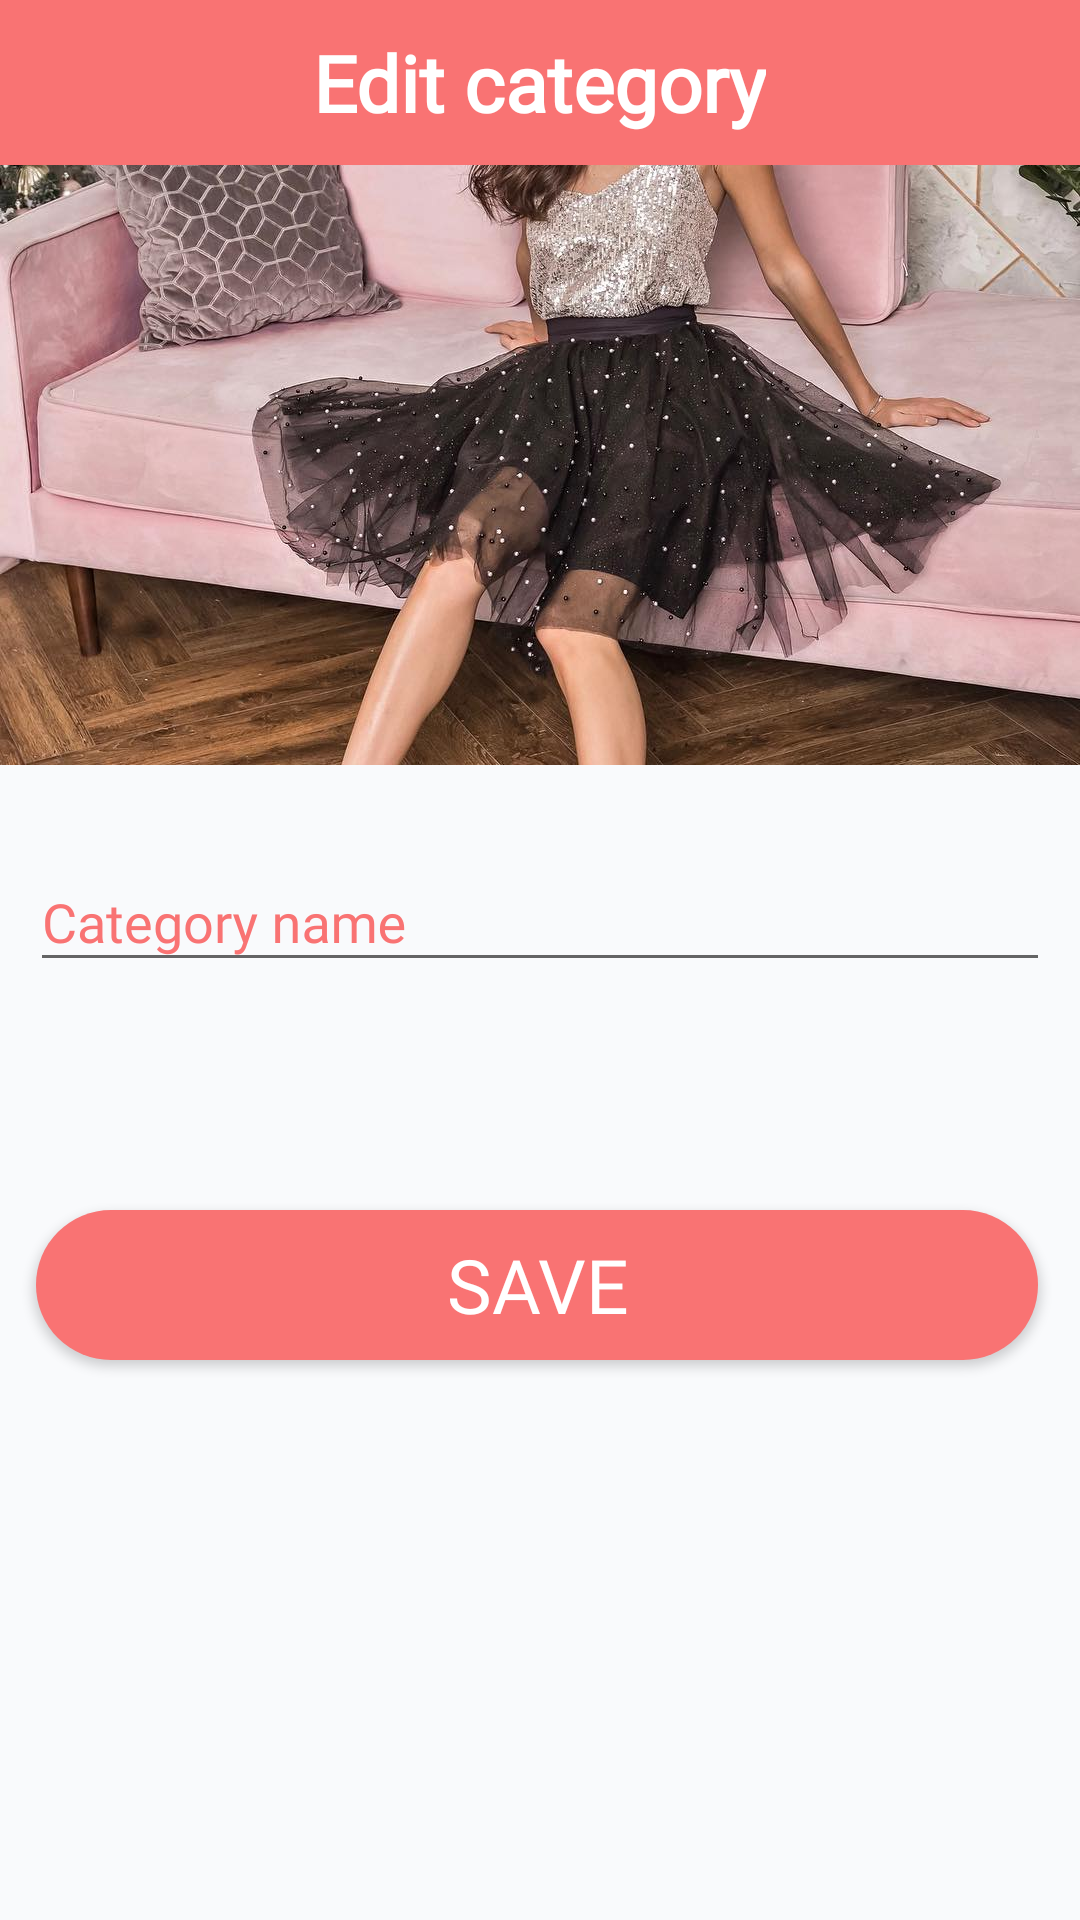

Layout XML and referenced resources for this Android screen:
<!-- AndroidManifest.xml: application theme Theme.AppCompat.Light.NoActionBar -->
<!-- res/layout/fragment_edit_category.xml -->
<?xml version="1.0" encoding="utf-8"?>
<LinearLayout xmlns:android="http://schemas.android.com/apk/res/android"
    xmlns:tools="http://schemas.android.com/tools"
    android:layout_width="match_parent"
    android:layout_height="match_parent"
    xmlns:app="http://schemas.android.com/apk/res-auto"
    android:background="#f9fafc"
    android:orientation="vertical"
    tools:context=".admin.fragments.EditCategory">

    <LinearLayout
        android:layout_width="match_parent"
        android:layout_height="wrap_content"
        android:padding="10dp"
        android:background="@color/app"
        android:gravity="center"
        android:orientation="horizontal">

        <RelativeLayout
            android:layout_width="match_parent"
            android:layout_height="wrap_content"
            android:orientation="horizontal">

            <ImageView
                android:layout_width="30dp"
                android:layout_height="wrap_content"
                android:layout_gravity="start"
                android:layout_alignParentStart="true"
                android:id="@+id/category_cancel"
                android:src="@drawable/ic_cancel"
                android:layout_centerVertical="true"/>

            <TextView
                android:layout_width="wrap_content"
                android:layout_height="wrap_content"
                android:fontFamily="@font/gochi_hand"
                android:gravity="center"
                android:layout_centerInParent="true"
                android:textColor="#fff"
                android:textSize="26sp"
                android:textStyle="bold"
                android:text="Edit category"
                />
        </RelativeLayout>
    </LinearLayout>

    <LinearLayout
        android:id="@+id/edit_category_layout"
        android:layout_width="match_parent"
        android:layout_height="wrap_content"
        android:gravity="center"
        android:orientation="vertical">



        <ImageView
            android:id="@+id/category_image_edit"
            android:layout_width="match_parent"
            android:layout_height="200dp"
            android:layout_gravity="center"
            android:scaleType="centerCrop"
            android:src="@drawable/slider1" />



        <com.google.android.material.textfield.TextInputLayout
            android:layout_width="match_parent"
            android:layout_height="wrap_content"
            android:layout_marginBottom="20dp"
            android:hint="Category name"
            android:textColor="@color/app"
            android:textColorHint="@color/app"
            app:hintTextColor="@color/app"
            android:layout_marginTop="20dp"
            android:layout_marginStart="10dp"
            android:layout_marginEnd="10dp">

            <com.google.android.material.textfield.TextInputEditText

                android:id="@+id/category_name_edit"
                android:fontFamily="@font/gochi_hand"
                android:textColor="#332F2F"
                android:textStyle="normal"
                android:layout_width="match_parent"
                android:layout_height="wrap_content"
                android:inputType="text" />

        </com.google.android.material.textfield.TextInputLayout>

        <Button
            android:id="@+id/save_new_category"
            android:layout_width="334dp"
            android:layout_height="50dp"
            android:layout_marginStart="38dp"
            android:layout_marginTop="56dp"
            android:layout_marginEnd="39dp"
            android:layout_marginBottom="20dp"
            android:background="@drawable/button"
            android:gravity="center"
            android:text="Save"
            android:textColor="#FFF"
            android:fontFamily="@font/gochi_hand"
            android:textSize="25sp"
            android:textStyle="normal" />
    </LinearLayout>


</LinearLayout>
<!-- resources referenced by this layout -->
<resources>
  <color name="app">#f97373</color>
  <!-- drawable button (drawable) -->
  <?xml version="1.0" encoding="utf-8"?>
  <shape xmlns:android="http://schemas.android.com/apk/res/android"
      android:shape="rectangle">
      <solid android:color="@color/app"/>
      <corners android:radius="25dp"/>
  </shape>
  <!-- drawable slider1: jpg bitmap (drawable, 252349 bytes) -->
</resources>
